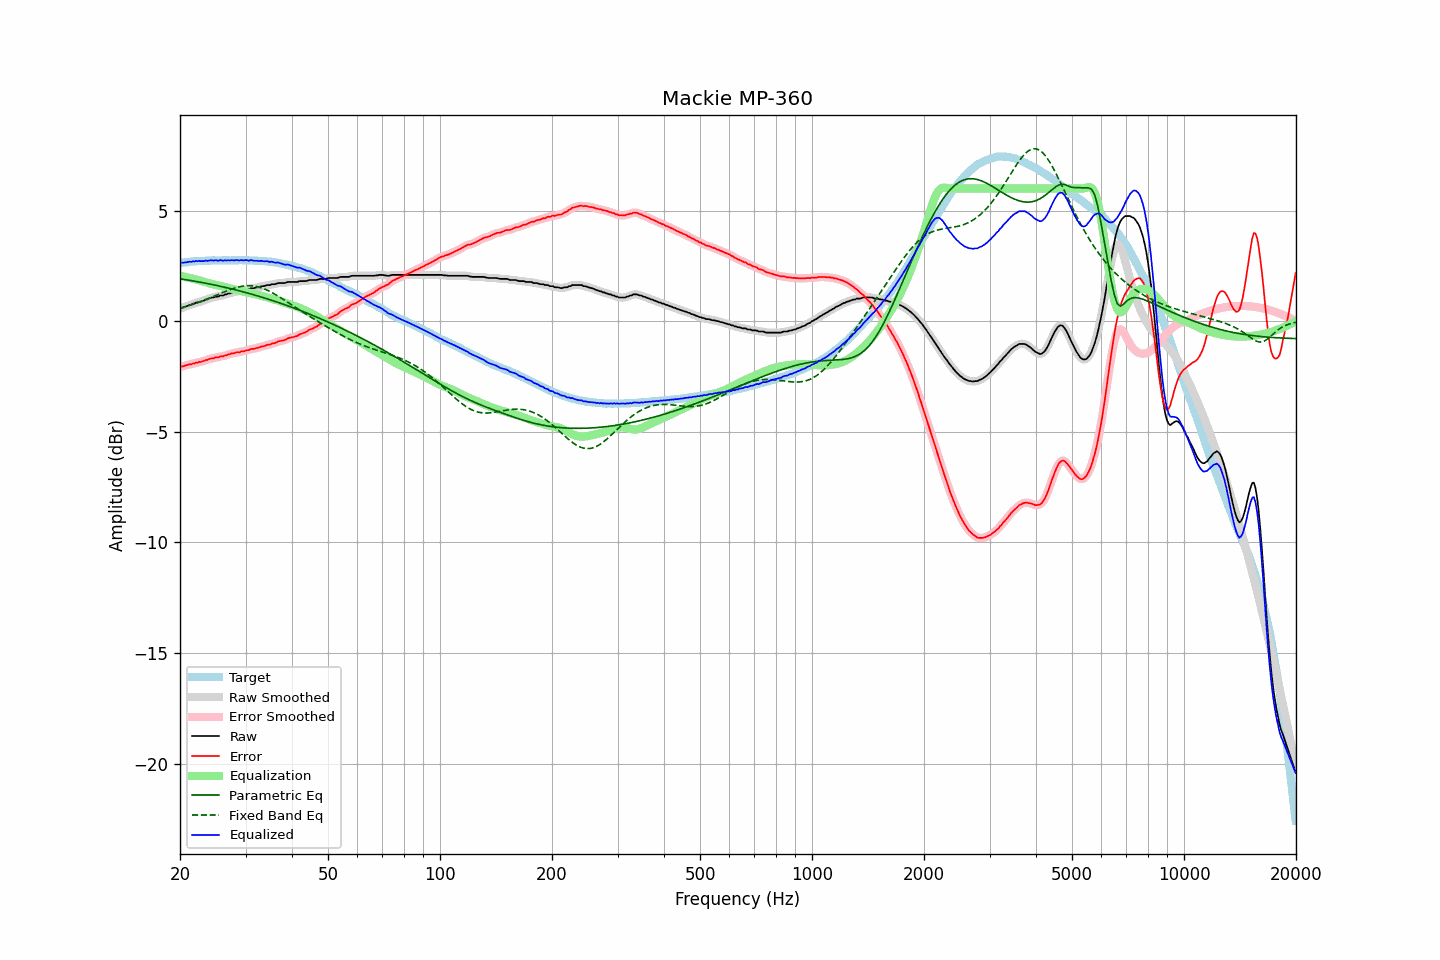

Values plotted in this chart, from the file beside it:
frequency, raw, error, smoothed, error_smoothed, equalization, parametric_eq, fixed_band_eq, equalized_raw, equalized_smoothed, target
20.00, 0.58, -2.06, 0.58, -2.06, 2.06, 1.92, 0.59, 2.64, 2.64, 2.63
20.20, 0.61, -2.04, 0.60, -2.05, 2.04, 1.91, 0.61, 2.65, 2.64, 2.64
20.40, 0.62, -2.04, 0.62, -2.03, 2.03, 1.90, 0.63, 2.64, 2.65, 2.65
20.61, 0.65, -2.01, 0.65, -2.01, 2.01, 1.89, 0.65, 2.66, 2.66, 2.66
20.81, 0.68, -1.99, 0.68, -1.99, 1.99, 1.87, 0.67, 2.66, 2.67, 2.66
21.02, 0.71, -1.97, 0.71, -1.97, 1.97, 1.86, 0.70, 2.68, 2.68, 2.67
21.23, 0.75, -1.94, 0.74, -1.95, 1.95, 1.85, 0.72, 2.70, 2.69, 2.68
21.44, 0.75, -1.96, 0.76, -1.94, 1.93, 1.84, 0.74, 2.68, 2.69, 2.70
21.66, 0.79, -1.91, 0.79, -1.92, 1.92, 1.82, 0.76, 2.71, 2.70, 2.70
21.87, 0.80, -1.91, 0.81, -1.90, 1.90, 1.81, 0.79, 2.70, 2.71, 2.71
22.09, 0.85, -1.86, 0.84, -1.88, 1.88, 1.80, 0.81, 2.73, 2.72, 2.71
22.31, 0.85, -1.87, 0.85, -1.86, 1.87, 1.79, 0.84, 2.71, 2.72, 2.72
22.54, 0.88, -1.83, 0.88, -1.84, 1.85, 1.77, 0.86, 2.73, 2.72, 2.72
22.76, 0.89, -1.84, 0.89, -1.83, 1.83, 1.76, 0.89, 2.71, 2.72, 2.73
22.99, 0.92, -1.81, 0.92, -1.81, 1.80, 1.75, 0.92, 2.72, 2.72, 2.73
23.22, 0.94, -1.79, 0.94, -1.79, 1.78, 1.73, 0.95, 2.72, 2.72, 2.73
23.45, 0.99, -1.75, 0.97, -1.76, 1.76, 1.72, 0.98, 2.75, 2.73, 2.74
23.69, 0.99, -1.75, 1.00, -1.74, 1.74, 1.70, 1.00, 2.73, 2.74, 2.73
23.92, 1.03, -1.71, 1.03, -1.71, 1.72, 1.69, 1.03, 2.74, 2.75, 2.73
24.16, 1.06, -1.69, 1.05, -1.70, 1.70, 1.67, 1.06, 2.75, 2.75, 2.74
24.40, 1.08, -1.68, 1.07, -1.68, 1.68, 1.66, 1.10, 2.75, 2.75, 2.75
24.65, 1.08, -1.68, 1.09, -1.66, 1.66, 1.64, 1.13, 2.74, 2.75, 2.75
24.89, 1.12, -1.64, 1.10, -1.65, 1.65, 1.63, 1.16, 2.76, 2.75, 2.75
25.14, 1.12, -1.63, 1.12, -1.63, 1.63, 1.61, 1.19, 2.75, 2.75, 2.75
25.39, 1.12, -1.63, 1.14, -1.61, 1.62, 1.60, 1.22, 2.73, 2.75, 2.75
25.65, 1.17, -1.58, 1.14, -1.60, 1.60, 1.58, 1.25, 2.77, 2.75, 2.75
25.91, 1.17, -1.58, 1.17, -1.58, 1.58, 1.57, 1.28, 2.75, 2.75, 2.75
26.16, 1.17, -1.59, 1.18, -1.57, 1.57, 1.55, 1.31, 2.73, 2.75, 2.76
26.43, 1.21, -1.54, 1.20, -1.55, 1.55, 1.53, 1.34, 2.76, 2.75, 2.75
26.69, 1.22, -1.54, 1.22, -1.53, 1.53, 1.52, 1.37, 2.74, 2.75, 2.75
26.96, 1.25, -1.50, 1.25, -1.50, 1.51, 1.50, 1.40, 2.76, 2.75, 2.75
27.23, 1.26, -1.49, 1.27, -1.48, 1.49, 1.48, 1.43, 2.74, 2.75, 2.75
27.50, 1.30, -1.45, 1.29, -1.47, 1.47, 1.46, 1.45, 2.76, 2.75, 2.75
27.77, 1.31, -1.45, 1.31, -1.45, 1.45, 1.45, 1.48, 2.76, 2.76, 2.76
28.05, 1.32, -1.44, 1.33, -1.43, 1.43, 1.43, 1.50, 2.75, 2.76, 2.76
28.33, 1.36, -1.40, 1.34, -1.42, 1.42, 1.41, 1.52, 2.77, 2.76, 2.75
28.62, 1.36, -1.40, 1.36, -1.40, 1.40, 1.39, 1.54, 2.76, 2.76, 2.75
28.90, 1.36, -1.41, 1.37, -1.39, 1.39, 1.37, 1.56, 2.74, 2.76, 2.76
29.19, 1.40, -1.36, 1.38, -1.38, 1.37, 1.35, 1.57, 2.77, 2.75, 2.76
29.48, 1.40, -1.36, 1.40, -1.36, 1.36, 1.33, 1.58, 2.75, 2.76, 2.76
29.78, 1.41, -1.35, 1.42, -1.34, 1.34, 1.32, 1.60, 2.75, 2.76, 2.76
30.08, 1.44, -1.32, 1.43, -1.33, 1.33, 1.30, 1.60, 2.77, 2.75, 2.76
30.38, 1.45, -1.31, 1.45, -1.31, 1.31, 1.28, 1.61, 2.75, 2.76, 2.75
30.68, 1.45, -1.31, 1.47, -1.29, 1.29, 1.26, 1.61, 2.74, 2.76, 2.75
30.99, 1.49, -1.25, 1.48, -1.27, 1.27, 1.24, 1.60, 2.77, 2.75, 2.75
31.30, 1.50, -1.25, 1.49, -1.25, 1.26, 1.21, 1.60, 2.75, 2.75, 2.75
31.61, 1.50, -1.25, 1.51, -1.23, 1.24, 1.19, 1.59, 2.73, 2.75, 2.74
31.93, 1.52, -1.22, 1.51, -1.23, 1.22, 1.17, 1.58, 2.73, 2.73, 2.73
32.24, 1.54, -1.20, 1.53, -1.21, 1.20, 1.15, 1.56, 2.74, 2.73, 2.74
32.57, 1.54, -1.19, 1.55, -1.18, 1.18, 1.13, 1.54, 2.72, 2.73, 2.73
32.89, 1.57, -1.16, 1.56, -1.16, 1.16, 1.11, 1.52, 2.73, 2.73, 2.72
33.22, 1.59, -1.14, 1.58, -1.15, 1.14, 1.09, 1.50, 2.73, 2.72, 2.72
33.55, 1.59, -1.13, 1.60, -1.12, 1.12, 1.06, 1.47, 2.71, 2.72, 2.72
33.89, 1.61, -1.11, 1.61, -1.10, 1.10, 1.04, 1.44, 2.71, 2.72, 2.72
34.23, 1.64, -1.07, 1.62, -1.08, 1.08, 1.02, 1.41, 2.72, 2.70, 2.70
34.57, 1.64, -1.06, 1.64, -1.06, 1.06, 1.00, 1.38, 2.70, 2.70, 2.70
34.92, 1.64, -1.05, 1.65, -1.04, 1.04, 0.97, 1.34, 2.68, 2.69, 2.69
35.27, 1.67, -1.02, 1.66, -1.02, 1.02, 0.95, 1.30, 2.69, 2.68, 2.69
35.62, 1.68, -0.99, 1.67, -1.00, 1.00, 0.92, 1.27, 2.67, 2.67, 2.67
35.97, 1.68, -0.99, 1.69, -0.98, 0.98, 0.90, 1.22, 2.65, 2.66, 2.67
... 635 more rows
